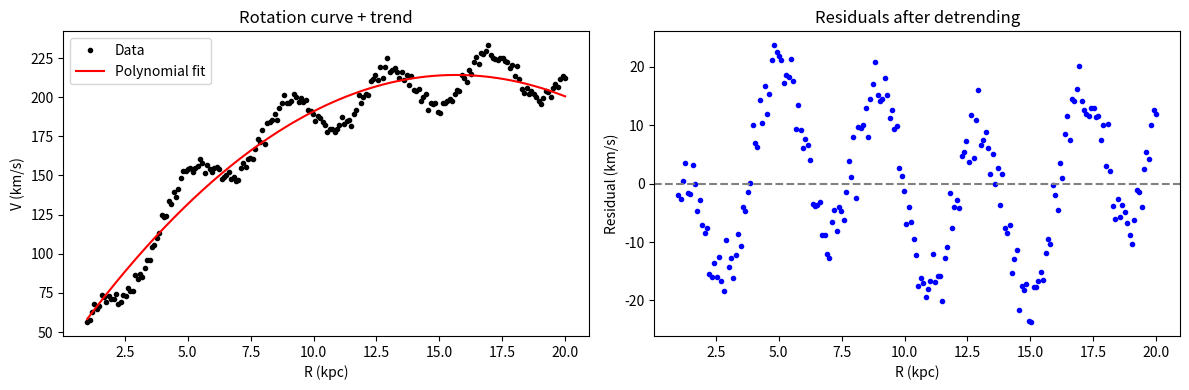
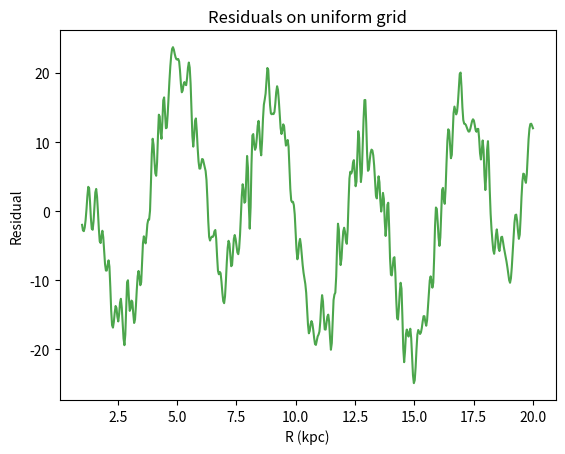
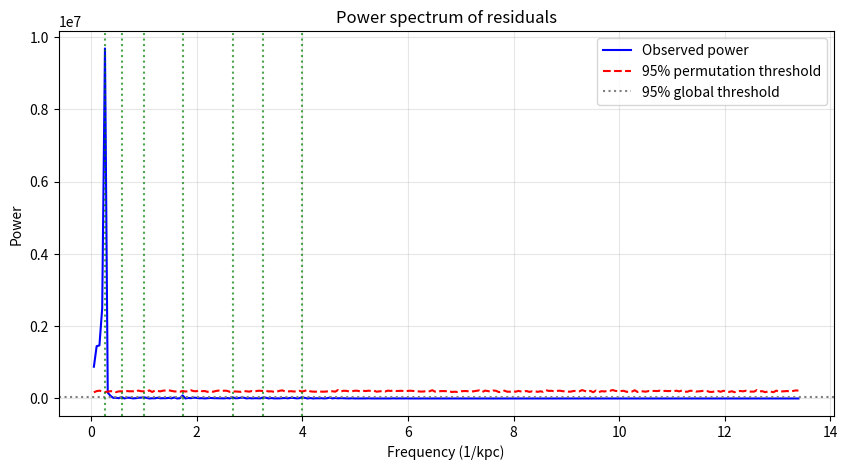

The script that saved these images, in order:
!pip install -q pandas numpy scipy matplotlib scikit-learn

import numpy as np
import pandas as pd
import matplotlib.pyplot as plt
from scipy.fft import fft, fftfreq
from scipy.interpolate import interp1d
from scipy.signal import find_peaks
import warnings
warnings.filterwarnings('ignore')

# For reproducibility
np.random.seed(42)

# Simulate a rotation curve with a hidden oscillation (same as before, but now we call it "realistic")
R = np.linspace(1, 20, 200)
V_smooth = 220 * (1 - np.exp(-R/5))
true_freq = 0.25
signal = 15 * np.sin(2 * np.pi * true_freq * R)
V_obs = V_smooth + signal + np.random.normal(0, 3, size=len(R))

# Save to a DataFrame (simulating a galaxy)
df_gal = pd.DataFrame({'R_kpc': R, 'Vobs_kms': V_obs})
print("Simulated rotation curve (use real data in practice)")
df_gal.head()

R_arr = df_gal['R_kpc'].values
V_arr = df_gal['Vobs_kms'].values

# Fit a low-order polynomial (or use your own model)
coeff = np.polyfit(R_arr, V_arr, 2)
V_fit = np.polyval(coeff, R_arr)
residual = V_arr - V_fit

plt.figure(figsize=(12,4))
plt.subplot(1,2,1)
plt.plot(R_arr, V_arr, 'k.', label='Data')
plt.plot(R_arr, V_fit, 'r-', label='Polynomial fit')
plt.xlabel('R (kpc)'); plt.ylabel('V (km/s)')
plt.title('Rotation curve + trend')
plt.legend()

plt.subplot(1,2,2)
plt.plot(R_arr, residual, 'b.')
plt.axhline(0, color='gray', linestyle='--')
plt.xlabel('R (kpc)'); plt.ylabel('Residual (km/s)')
plt.title('Residuals after detrending')
plt.tight_layout()
plt.show()

R_uniform = np.linspace(R_arr.min(), R_arr.max(), 512)
interp_func = interp1d(R_arr, residual, kind='cubic', fill_value='extrapolate')
residual_uniform = interp_func(R_uniform)

plt.plot(R_uniform, residual_uniform, 'g-', alpha=0.7)
plt.xlabel('R (kpc)')
plt.ylabel('Residual')
plt.title('Residuals on uniform grid')
plt.show()

fft_vals = fft(residual_uniform)
freqs = fftfreq(len(R_uniform), d=R_uniform[1]-R_uniform[0])
power = np.abs(fft_vals)**2

# Keep positive frequencies only
positive_mask = freqs > 0
freqs_pos = freqs[positive_mask]
power_pos = power[positive_mask]

# Find peaks above 95th percentile
threshold = np.percentile(power_pos, 95)
peaks, _ = find_peaks(power_pos, height=threshold)
peak_freqs = freqs_pos[peaks]
peak_powers = power_pos[peaks]

print(f"Detected peak frequencies (1/kpc): {peak_freqs}")
print(f"Corresponding powers: {peak_powers}")

n_perm = 500
perm_powers = []
for _ in range(n_perm):
    resid_perm = np.random.permutation(residual_uniform)
    fft_perm = fft(resid_perm)
    power_perm = np.abs(fft_perm)**2
    perm_powers.append(power_perm[positive_mask])
perm_powers = np.array(perm_powers)

# 95% upper envelope from permutations
threshold_perm = np.percentile(perm_powers, 95, axis=0)

# Check which observed peaks exceed the permutation threshold
significant = []
for i, f in enumerate(peak_freqs):
    idx = np.argmin(np.abs(freqs_pos - f))
    if power_pos[idx] > threshold_perm[idx]:
        significant.append(f)

print(f"\nSignificant frequencies after permutation test: {significant}")

plt.figure(figsize=(10,5))
plt.plot(freqs_pos, power_pos, 'b-', label='Observed power')
plt.plot(freqs_pos, threshold_perm, 'r--', label='95% permutation threshold')
plt.axhline(threshold, color='gray', linestyle=':', label='95% global threshold')
for f in peak_freqs:
    plt.axvline(f, color='g', linestyle=':', alpha=0.7)
plt.xlabel('Frequency (1/kpc)')
plt.ylabel('Power')
plt.title('Power spectrum of residuals')
plt.legend()
plt.grid(alpha=0.3)
plt.show()
